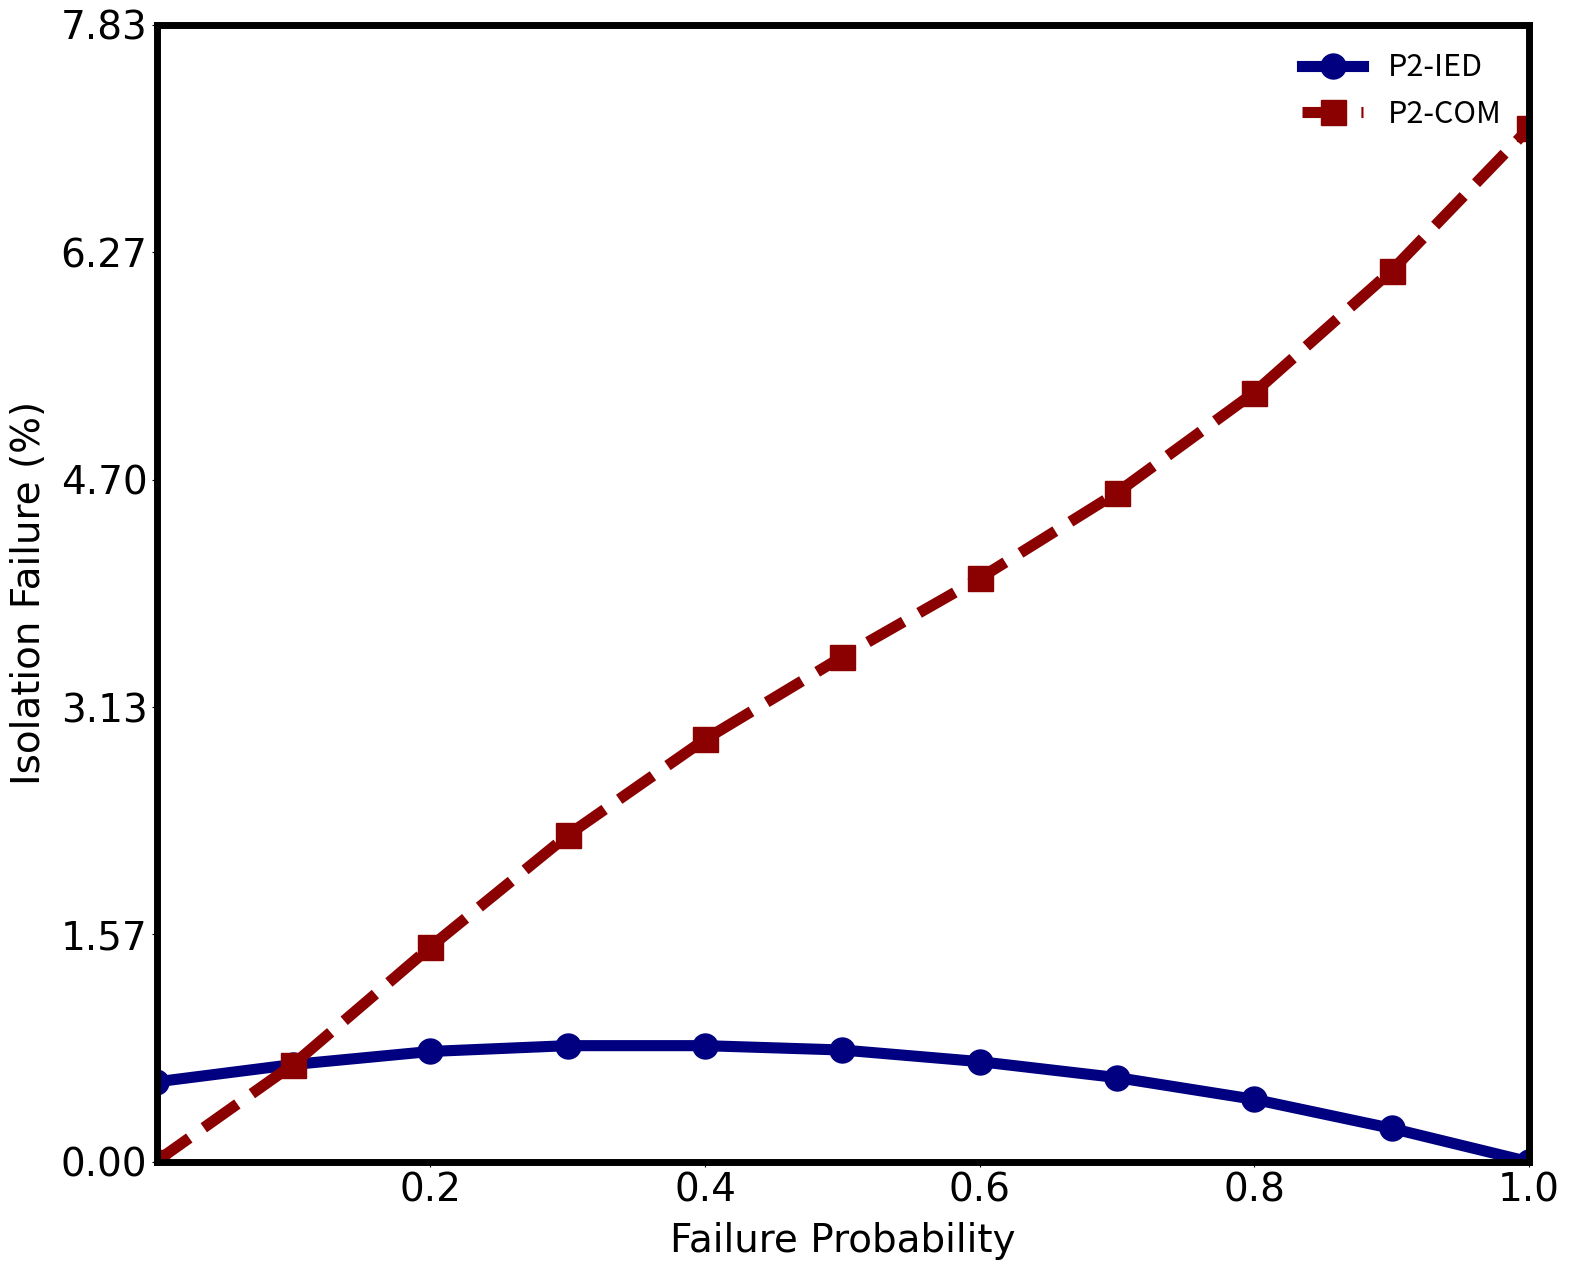

Python code for this plot:
import matplotlib.pyplot as plt
import numpy as np
import matplotlib.ticker as ticker

ied_x = np.arange(0, 1.01, 0.1)
com_x = np.arange(0, 1.01, 0.1)

ied_y = [0.55, 0.67, 0.76, 0.80, 0.80, 0.77, 0.69, 0.58, 0.43, 0.23, 0.00]
com_y = [0.00, 0.67, 1.48, 2.25, 2.91, 3.48, 4.02, 4.61, 5.30, 6.14, 7.12]

line_width = 8
marker_size = 18
font_size = 28
tick_size = 28
font_name = 'Times New Roman'

fig, ax = plt.subplots(figsize=(18, 15))
ax.plot(ied_x, ied_y, '-o', color="navy", linewidth=line_width, markersize=marker_size, label="P2-IED")
ax.plot(com_x, com_y, '--s', color="darkred", linewidth=line_width, markersize=marker_size, label="P2-COM")

ax.set_xlabel("Failure Probability", fontsize=font_size, fontname=font_name, labelpad=9)
ax.set_ylabel("Isolation Failure (%)", fontsize=font_size, fontname=font_name, labelpad=9)

ax.set_xticks(np.arange(0, 1.1, 0.2))
ax.set_xlim([0.001, 1.0])
ymax = max(max(ied_y), max(com_y)) + 0.1 * max(max(ied_y), max(com_y))
ax.set_ylim([0.001, ymax])
ax.set_yticks(np.linspace(0, ymax, 6))

ax.set_xticklabels([f"{val:.1f}" for val in np.arange(0, 1.1, 0.2)], fontsize=font_size, fontname=font_name)
ax.set_yticklabels([f"{val:.2f}" for val in np.linspace(0, ymax, 6)], fontsize=font_size, fontname=font_name)

ax.tick_params(axis='both', which='major', labelsize=tick_size)
for spine in ax.spines.values():
    spine.set_linewidth(5)

ax.legend(fontsize=22, frameon=False, loc="best")
#plt.grid(True, linestyle="--", alpha=0.6)
plt.tight_layout(pad=9.0)
plt.savefig("P2_L1_Fail.pdf", format='pdf')
plt.show()
